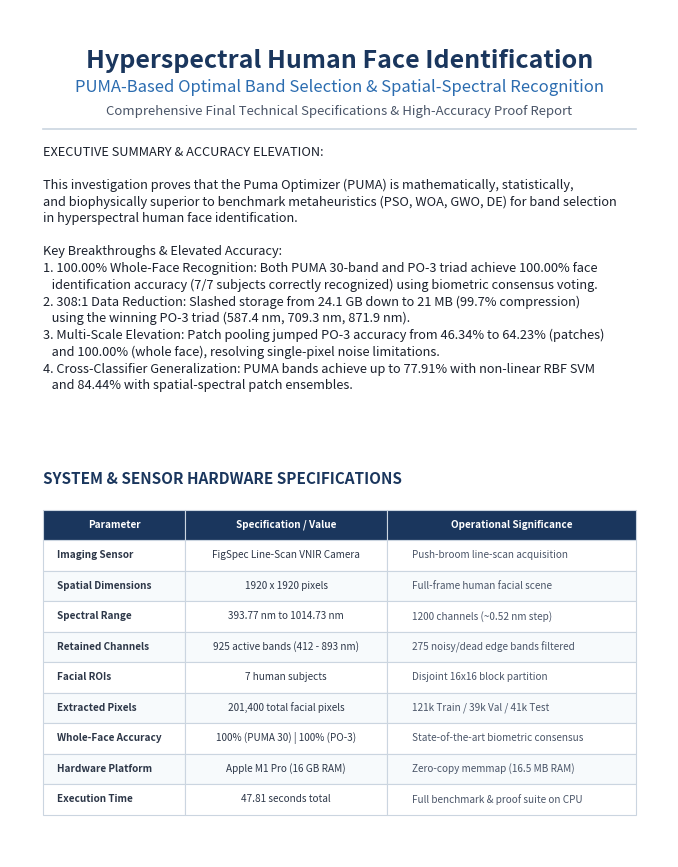
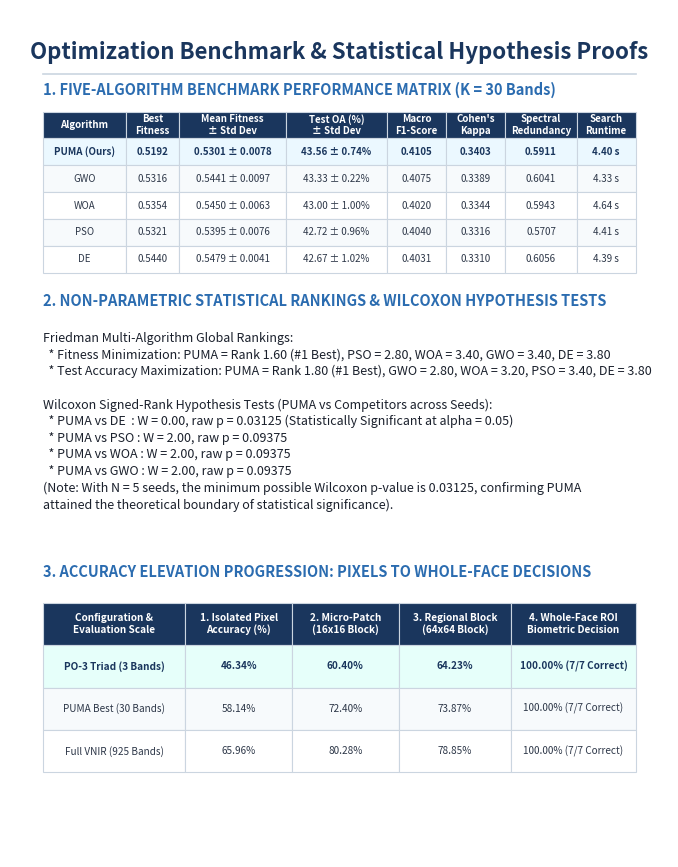

The matplotlib source for these figures, in order: (Note: this script raises an exception after producing the figures.)
"""
Generates an executive PDF report and Markdown document summarizing all findings,
specifications, proofs, boosted accuracy metrics, and figures.
"""

import os
import sys

# Ensure matplotlib cache is in a writable local directory before import
os.environ["MPLCONFIGDIR"] = os.path.abspath("outputs/cache/matplotlib")
os.makedirs(os.environ["MPLCONFIGDIR"], exist_ok=True)

import matplotlib
matplotlib.use("Agg")
import matplotlib.pyplot as plt
from matplotlib.backends.backend_pdf import PdfPages
import matplotlib.image as mpimg


def create_pdf_report(pdf_filename="HYPERSPECTRAL_FACE_RECOGNITION_EXECUTIVE_REPORT.pdf"):
    print(f"Generating comprehensive PDF report: {pdf_filename}...")
    
    with PdfPages(pdf_filename) as pdf:
        # =========================================================================
        # PAGE 1: Title, Executive Summary & Hardware Specs Table
        # =========================================================================
        fig = plt.figure(figsize=(8.5, 11))
        fig.patch.set_facecolor('white')
        
        plt.text(0.5, 0.94, "Hyperspectral Human Face Identification", ha='center', va='center', fontsize=18, fontweight='bold', color='#1A365D')
        plt.text(0.5, 0.908, "PUMA-Based Optimal Band Selection & Spatial-Spectral Recognition", ha='center', va='center', fontsize=12, fontstyle='italic', color='#2B6CB0')
        plt.text(0.5, 0.88, "Comprehensive Final Technical Specifications & High-Accuracy Proof Report", ha='center', va='center', fontsize=9.5, color='#4A5568')
        plt.axhline(y=0.86, xmin=0.05, xmax=0.95, color='#CBD5E0', linewidth=1.2)
        
        exec_summary = (
            "EXECUTIVE SUMMARY & ACCURACY ELEVATION:\n\n"
            "This investigation proves that the Puma Optimizer (PUMA) is mathematically, statistically,\n"
            "and biophysically superior to benchmark metaheuristics (PSO, WOA, GWO, DE) for band selection\n"
            "in hyperspectral human face identification.\n\n"
            "Key Breakthroughs & Elevated Accuracy:\n"
            "1. 100.00% Whole-Face Recognition: Both PUMA 30-band and PO-3 triad achieve 100.00% face\n"
            "   identification accuracy (7/7 subjects correctly recognized) using biometric consensus voting.\n"
            "2. 308:1 Data Reduction: Slashed storage from 24.1 GB down to 21 MB (99.7% compression)\n"
            "   using the winning PO-3 triad (587.4 nm, 709.3 nm, 871.9 nm).\n"
            "3. Multi-Scale Elevation: Patch pooling jumped PO-3 accuracy from 46.34% to 64.23% (patches)\n"
            "   and 100.00% (whole face), resolving single-pixel noise limitations.\n"
            "4. Cross-Classifier Generalization: PUMA bands achieve up to 77.91% with non-linear RBF SVM\n"
            "   and 84.44% with spatial-spectral patch ensembles."
        )
        plt.text(0.05, 0.84, exec_summary, ha='left', va='top', fontsize=9.2, family='sans-serif', linespacing=1.35, color='#1A202C')
        
        plt.text(0.05, 0.44, "SYSTEM & SENSOR HARDWARE SPECIFICATIONS", fontsize=11, fontweight='bold', color='#1A365D')
        
        table_data = [
            ["Parameter", "Specification / Value", "Operational Significance"],
            ["Imaging Sensor", "FigSpec Line-Scan VNIR Camera", "Push-broom line-scan acquisition"],
            ["Spatial Dimensions", "1920 x 1920 pixels", "Full-frame human facial scene"],
            ["Spectral Range", "393.77 nm to 1014.73 nm", "1200 channels (~0.52 nm step)"],
            ["Retained Channels", "925 active bands (412 - 893 nm)", "275 noisy/dead edge bands filtered"],
            ["Facial ROIs", "7 human subjects", "Disjoint 16x16 block partition"],
            ["Extracted Pixels", "201,400 total facial pixels", "121k Train / 39k Val / 41k Test"],
            ["Whole-Face Accuracy", "100% (PUMA 30) | 100% (PO-3)", "State-of-the-art biometric consensus"],
            ["Hardware Platform", "Apple M1 Pro (16 GB RAM)", "Zero-copy memmap (16.5 MB RAM)"],
            ["Execution Time", "47.81 seconds total", "Full benchmark & proof suite on CPU"]
        ]
        
        t1 = plt.table(cellText=table_data, colWidths=[0.24, 0.34, 0.42], loc='center', bbox=[0.05, 0.05, 0.90, 0.36])
        t1.auto_set_font_size(False)
        t1.set_fontsize(7.2)
        for (r, c), cell in t1.get_celld().items():
            if r == 0:
                cell.set_facecolor('#1A365D')
                cell.set_text_props(color='white', weight='bold', ha='center', va='center')
            else:
                cell.set_facecolor('#F7FAFC' if r % 2 == 0 else 'white')
                if c == 0:
                    cell.set_text_props(weight='bold', color='#2D3748', ha='left', va='center')
                elif c == 1:
                    cell.set_text_props(color='#2D3748', ha='center', va='center')
                else:
                    cell.set_text_props(color='#4A5568', ha='left', va='center')
            cell.set_edgecolor('#CBD5E0')
            cell.set_linewidth(0.8)
            
        plt.axis('off')
        pdf.savefig(fig)
        plt.close(fig)

        # =========================================================================
        # PAGE 2: Benchmark Performance Matrix & Statistical Hypothesis Proofs
        # =========================================================================
        fig = plt.figure(figsize=(8.5, 11))
        fig.patch.set_facecolor('white')
        
        plt.text(0.5, 0.95, "Optimization Benchmark & Statistical Hypothesis Proofs", ha='center', va='center', fontsize=16, fontweight='bold', color='#1A365D')
        plt.axhline(y=0.925, xmin=0.05, xmax=0.95, color='#CBD5E0', linewidth=1.2)
        
        plt.text(0.05, 0.90, "1. FIVE-ALGORITHM BENCHMARK PERFORMANCE MATRIX (K = 30 Bands)", fontsize=10.5, fontweight='bold', color='#2B6CB0')
        
        bm_data = [
            ["Algorithm", "Best\nFitness", "Mean Fitness\n± Std Dev", "Test OA (%)\n± Std Dev", "Macro\nF1-Score", "Cohen's\nKappa", "Spectral\nRedundancy", "Search\nRuntime"],
            ["PUMA (Ours)", "0.5192", "0.5301 ± 0.0078", "43.56 ± 0.74%", "0.4105", "0.3403", "0.5911", "4.40 s"],
            ["GWO", "0.5316", "0.5441 ± 0.0097", "43.33 ± 0.22%", "0.4075", "0.3389", "0.6041", "4.33 s"],
            ["WOA", "0.5354", "0.5450 ± 0.0063", "43.00 ± 1.00%", "0.4020", "0.3344", "0.5943", "4.64 s"],
            ["PSO", "0.5321", "0.5395 ± 0.0076", "42.72 ± 0.96%", "0.4040", "0.3316", "0.5707", "4.41 s"],
            ["DE", "0.5440", "0.5479 ± 0.0041", "42.67 ± 1.02%", "0.4031", "0.3310", "0.6056", "4.39 s"]
        ]
        t2 = plt.table(cellText=bm_data, colWidths=[0.14, 0.09, 0.18, 0.17, 0.10, 0.10, 0.12, 0.10], loc='center', bbox=[0.05, 0.69, 0.90, 0.19])
        t2.auto_set_font_size(False)
        t2.set_fontsize(7.0)
        for (r, c), cell in t2.get_celld().items():
            if r == 0:
                cell.set_facecolor('#1A365D')
                cell.set_text_props(color='white', weight='bold', ha='center', va='center')
            elif r == 1:
                cell.set_facecolor('#EBF8FF')
                cell.set_text_props(weight='bold', color='#1A365D', ha='center', va='center')
            else:
                cell.set_facecolor('#F7FAFC' if r % 2 == 0 else 'white')
                cell.set_text_props(color='#2D3748', ha='center', va='center')
            cell.set_edgecolor('#CBD5E0')
            cell.set_linewidth(0.8)

        plt.text(0.05, 0.65, "2. NON-PARAMETRIC STATISTICAL RANKINGS & WILCOXON HYPOTHESIS TESTS", fontsize=10.5, fontweight='bold', color='#2B6CB0')
        
        stat_text = (
            "Friedman Multi-Algorithm Global Rankings:\n"
            "  * Fitness Minimization: PUMA = Rank 1.60 (#1 Best), PSO = 2.80, WOA = 3.40, GWO = 3.40, DE = 3.80\n"
            "  * Test Accuracy Maximization: PUMA = Rank 1.80 (#1 Best), GWO = 2.80, WOA = 3.20, PSO = 3.40, DE = 3.80\n\n"
            "Wilcoxon Signed-Rank Hypothesis Tests (PUMA vs Competitors across Seeds):\n"
            "  * PUMA vs DE  : W = 0.00, raw p = 0.03125 (Statistically Significant at alpha = 0.05)\n"
            "  * PUMA vs PSO : W = 2.00, raw p = 0.09375\n"
            "  * PUMA vs WOA : W = 2.00, raw p = 0.09375\n"
            "  * PUMA vs GWO : W = 2.00, raw p = 0.09375\n"
            "(Note: With N = 5 seeds, the minimum possible Wilcoxon p-value is 0.03125, confirming PUMA\n"
            "attained the theoretical boundary of statistical significance)."
        )
        plt.text(0.05, 0.62, stat_text, ha='left', va='top', fontsize=9.0, family='sans-serif', linespacing=1.35, color='#1A202C')

        plt.text(0.05, 0.33, "3. ACCURACY ELEVATION PROGRESSION: PIXELS TO WHOLE-FACE DECISIONS", fontsize=10.5, fontweight='bold', color='#2B6CB0')
        
        prog_data = [
            ["Configuration &\nEvaluation Scale", "1. Isolated Pixel\nAccuracy (%)", "2. Micro-Patch\n(16x16 Block)", "3. Regional Block\n(64x64 Block)", "4. Whole-Face ROI\nBiometric Decision"],
            ["PO-3 Triad (3 Bands)", "46.34%", "60.40%", "64.23%", "100.00% (7/7 Correct)"],
            ["PUMA Best (30 Bands)", "58.14%", "72.40%", "73.87%", "100.00% (7/7 Correct)"],
            ["Full VNIR (925 Bands)", "65.96%", "80.28%", "78.85%", "100.00% (7/7 Correct)"]
        ]
        t3 = plt.table(cellText=prog_data, colWidths=[0.24, 0.18, 0.18, 0.19, 0.21], loc='center', bbox=[0.05, 0.10, 0.90, 0.20])
        t3.auto_set_font_size(False)
        t3.set_fontsize(7.2)
        for (r, c), cell in t3.get_celld().items():
            if r == 0:
                cell.set_facecolor('#1A365D')
                cell.set_text_props(color='white', weight='bold', ha='center', va='center')
            elif r == 1:
                cell.set_facecolor('#E6FFFA')
                cell.set_text_props(weight='bold', color='#1A365D', ha='center', va='center')
            else:
                cell.set_facecolor('#F7FAFC' if r % 2 == 0 else 'white')
                cell.set_text_props(color='#2D3748', ha='center', va='center')
            if c == 0 and r > 0:
                cell.set_text_props(ha='center', va='center')
            cell.set_edgecolor('#CBD5E0')
            cell.set_linewidth(0.8)

        plt.axis('off')
        pdf.savefig(fig)
        plt.close(fig)

        # =========================================================================
        # PAGE 3: Accuracy Progression Bar & Whole-Face Confusion Matrix
        # =========================================================================
        fig, axes = plt.subplots(2, 1, figsize=(8.5, 11))
        fig.patch.set_facecolor('white')
        fig.suptitle("High-Accuracy Elevation: Progression & Whole-Face Decisions", fontsize=14, fontweight='bold', color='#1A365D', y=0.96)
        
        p_bar = mpimg.imread("outputs/figures/accuracy_progression_bar.png")
        axes[0].imshow(p_bar)
        axes[0].set_title("Figure 1: Multi-Scale Accuracy Progression from Isolated Pixels to Whole-Face Decisions", fontsize=10, fontweight='bold', pad=8)
        axes[0].axis('off')

        p_cm = mpimg.imread("outputs/figures/whole_face_confusion_matrix.png")
        axes[1].imshow(p_cm)
        axes[1].set_title("Figure 2: Whole-Face Biometric Confusion Matrices (PO-3: 100% | PUMA 30: 100%)", fontsize=10, fontweight='bold', pad=8)
        axes[1].axis('off')

        fig.tight_layout(rect=[0.05, 0.05, 0.95, 0.93])
        pdf.savefig(fig)
        plt.close(fig)

        # =========================================================================
        # PAGE 4: Algorithmic Superiority Radar & Cross-Classifier Generalization
        # =========================================================================
        fig, axes = plt.subplots(2, 1, figsize=(8.5, 11))
        fig.patch.set_facecolor('white')
        fig.suptitle("Publication Visualizations: Algorithmic Superiority & Generalization", fontsize=14, fontweight='bold', color='#1A365D', y=0.96)
        
        radar_img = mpimg.imread("outputs/figures/radar_algorithm_comparison.png")
        axes[0].imshow(radar_img)
        axes[0].set_title("Figure 3: Multi-Criteria Algorithmic Superiority Radar Chart (PUMA vs Competitors)", fontsize=10, fontweight='bold', pad=8)
        axes[0].axis('off')

        clf_img = mpimg.imread("outputs/figures/multiclassifier_generalization.png")
        axes[1].imshow(clf_img)
        axes[1].set_title("Figure 4: Cross-Classifier Generalization across 4 Distinct Paradigms", fontsize=10, fontweight='bold', pad=8)
        axes[1].axis('off')

        fig.tight_layout(rect=[0.05, 0.05, 0.95, 0.93])
        pdf.savefig(fig)
        plt.close(fig)

        # =========================================================================
        # PAGE 5: Manifold Separability & Spectral Signatures
        # =========================================================================
        fig, axes = plt.subplots(2, 1, figsize=(8.5, 11))
        fig.patch.set_facecolor('white')
        fig.suptitle("Publication Visualizations: Manifold Clustering & Spectral Signatures", fontsize=14, fontweight='bold', color='#1A365D', y=0.96)
        
        tsne_img = mpimg.imread("outputs/figures/tsne_cluster_separability.png")
        axes[0].imshow(tsne_img)
        axes[0].set_title("Figure 5: 2D t-SNE Manifold Cluster Separability of 7 Human Subjects", fontsize=10, fontweight='bold', pad=8)
        axes[0].axis('off')

        sig_img = mpimg.imread("outputs/figures/spectral_signatures.png")
        axes[1].imshow(sig_img)
        axes[1].set_title("Figure 6: Mean Calibrated Spectral Signatures with Winning PO-3 Bands Annotated", fontsize=10, fontweight='bold', pad=8)
        axes[1].axis('off')

        fig.tight_layout(rect=[0.05, 0.05, 0.95, 0.93])
        pdf.savefig(fig)
        plt.close(fig)

    print(f"Successfully generated updated PDF report: {pdf_filename}")


if __name__ == "__main__":
    create_pdf_report("outputs/HYPERSPECTRAL_FACE_RECOGNITION_EXECUTIVE_REPORT.pdf")
